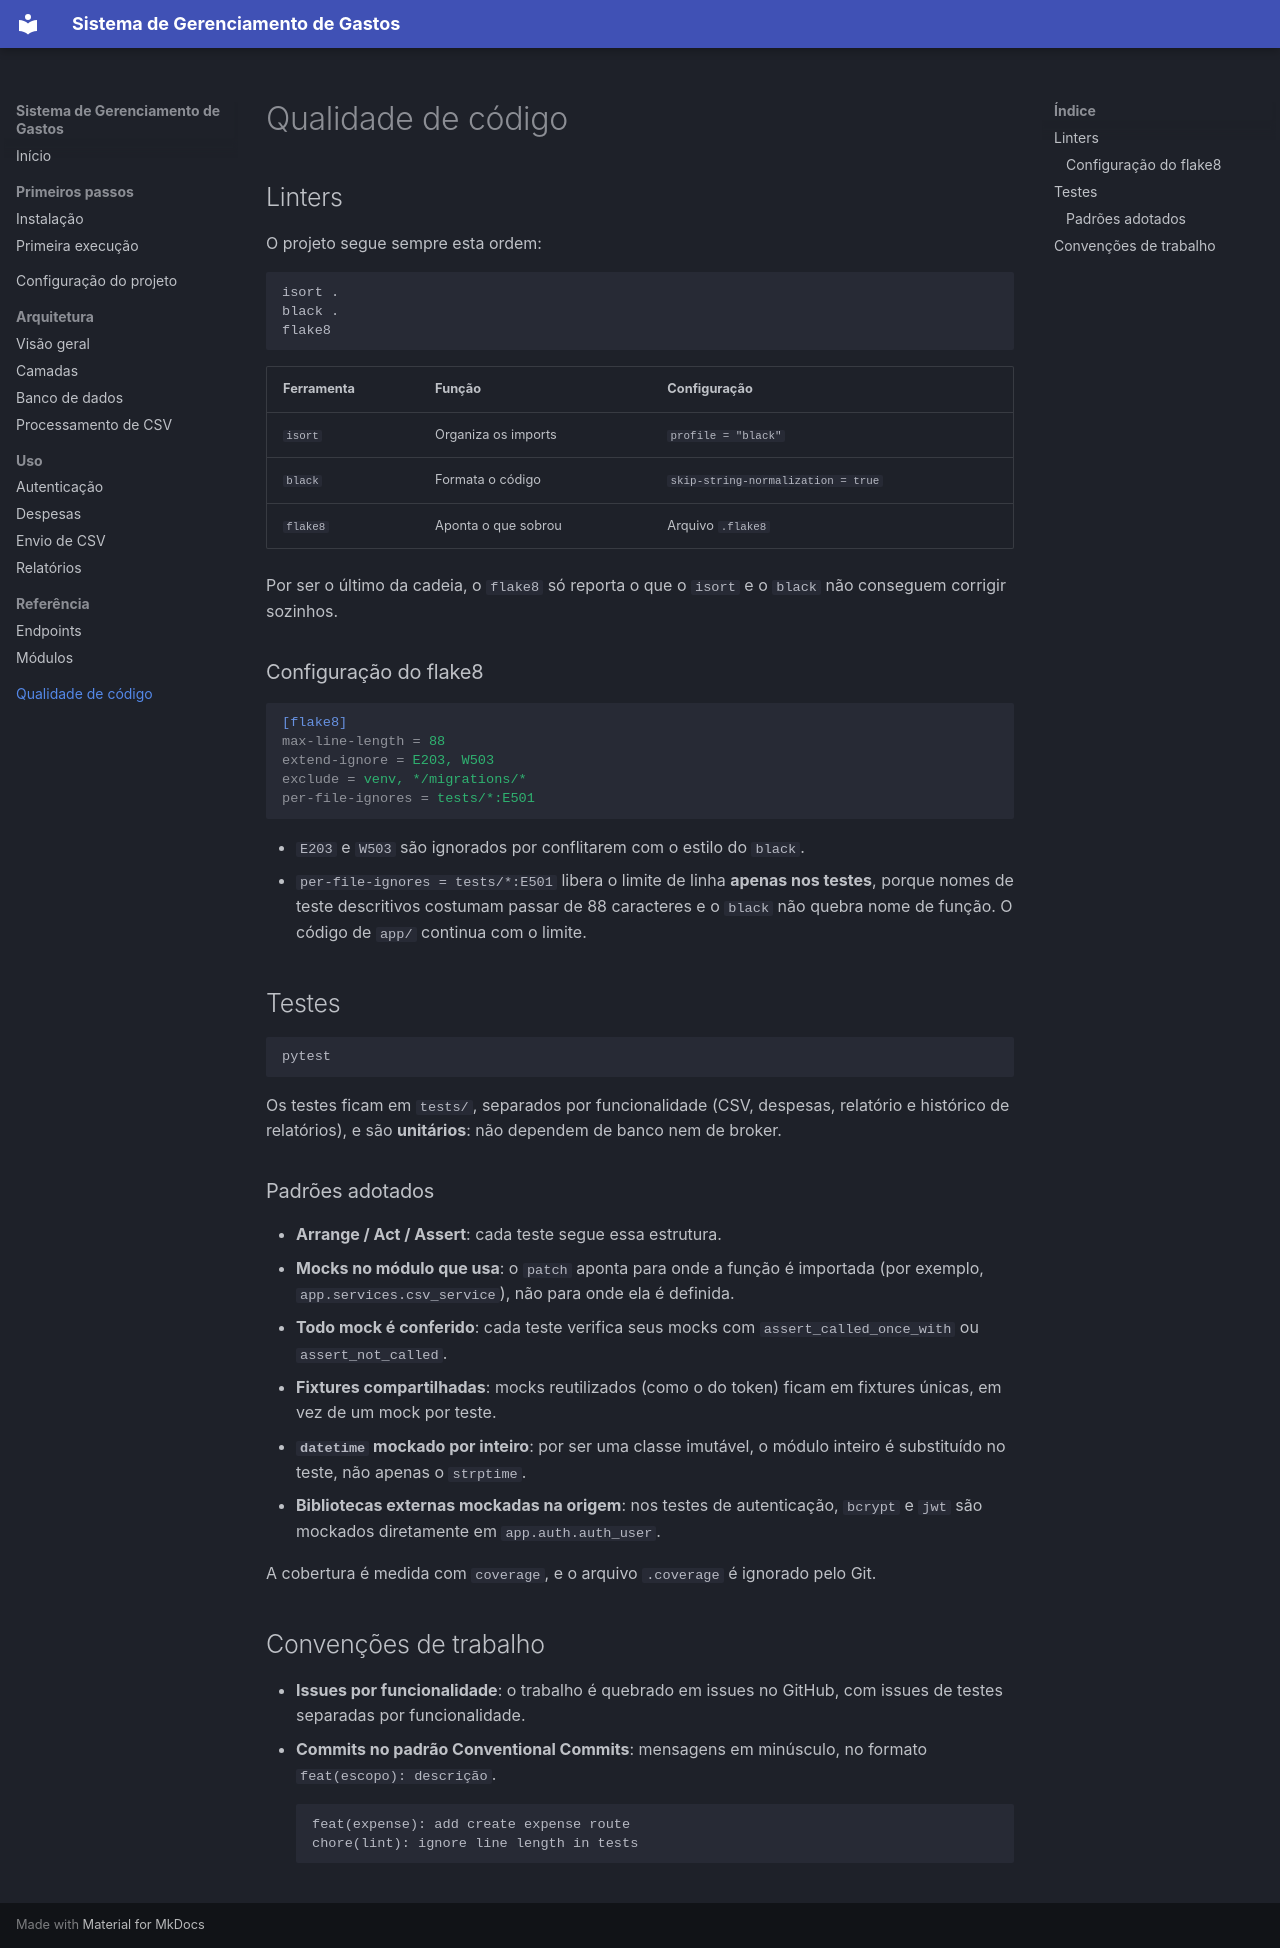

repository: Eric-Cardoso/expense-manager-api · page: code-quality/index.html · generator: mkdocs

# Qualidade de código

## Linters

O projeto segue sempre esta ordem:

```bash
isort .
black .
flake8
```

| Ferramenta | Função | Configuração |
|------------|--------|--------------|
| `isort` | Organiza os imports | `profile = "black"` |
| `black` | Formata o código | `skip-string-normalization = true` |
| `flake8` | Aponta o que sobrou | Arquivo `.flake8` |

Por ser o último da cadeia, o `flake8` só reporta o que o `isort` e o `black` não conseguem corrigir sozinhos.

### Configuração do flake8

```ini
[flake8]
max-line-length = 88
extend-ignore = E203, W503
exclude = venv, */migrations/*
per-file-ignores = tests/*:E501
```

- `E203` e `W503` são ignorados por conflitarem com o estilo do `black`.
- `per-file-ignores = tests/*:E501` libera o limite de linha **apenas nos testes**, porque nomes de teste descritivos costumam passar de 88 caracteres e o `black` não quebra nome de função. O código de `app/` continua com o limite.

## Testes

```bash
pytest
```

Os testes ficam em `tests/`, separados por funcionalidade (CSV, despesas, relatório e histórico de relatórios), e são **unitários**: não dependem de banco nem de broker.

### Padrões adotados

- **Arrange / Act / Assert**: cada teste segue essa estrutura.
- **Mocks no módulo que usa**: o `patch` aponta para onde a função é importada (por exemplo, `app.services.csv_service`), não para onde ela é definida.
- **Todo mock é conferido**: cada teste verifica seus mocks com `assert_called_once_with` ou `assert_not_called`.
- **Fixtures compartilhadas**: mocks reutilizados (como o do token) ficam em fixtures únicas, em vez de um mock por teste.
- **`datetime` mockado por inteiro**: por ser uma classe imutável, o módulo inteiro é substituído no teste, não apenas o `strptime`.
- **Bibliotecas externas mockadas na origem**: nos testes de autenticação, `bcrypt` e `jwt` são mockados diretamente em `app.auth.auth_user`.

A cobertura é medida com `coverage`, e o arquivo `.coverage` é ignorado pelo Git.

## Convenções de trabalho

- **Issues por funcionalidade**: o trabalho é quebrado em issues no GitHub, com issues de testes separadas por funcionalidade.
- **Commits no padrão Conventional Commits**: mensagens em minúsculo, no formato `feat(escopo): descrição`.

    ```text
    feat(expense): add create expense route
    chore(lint): ignore line length in tests
    ```
